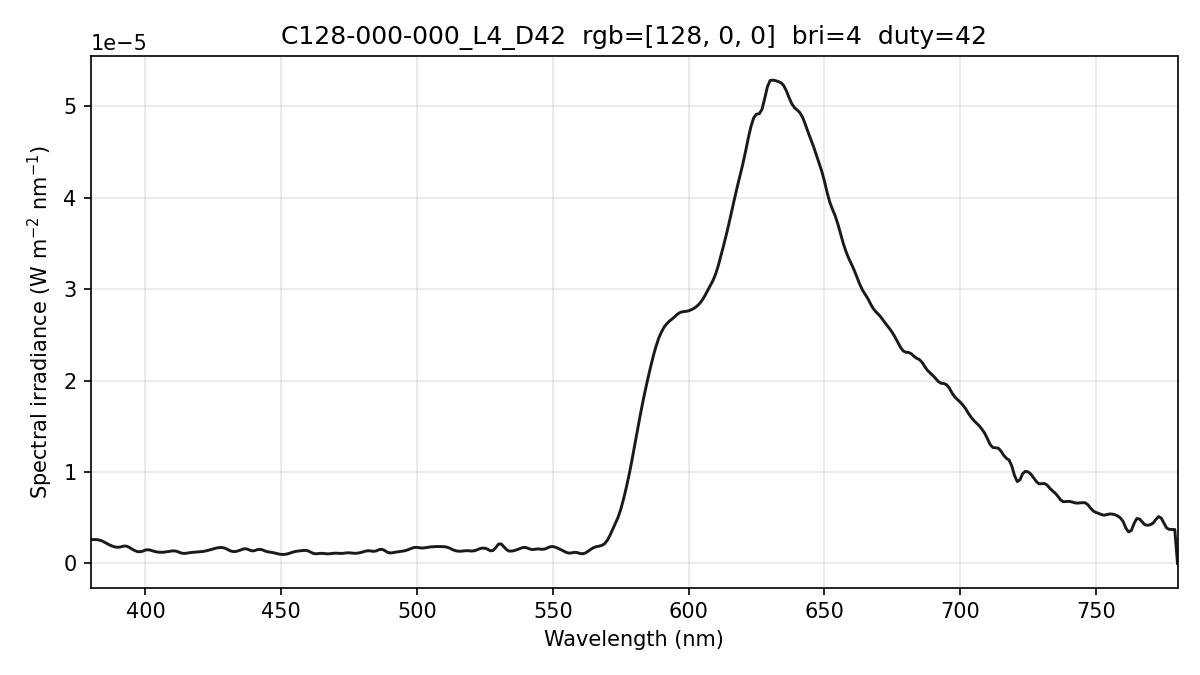

The file beside this chart, header and first rows:
wavelength_nm, spectral_irradiance_W_m2_nm, spectral_irradiance_std_W_m2_nm, spectral_irradiance_uW_cm2_nm, photon_irradiance_photons_m2_s_nm
380, 2.60655667e-06, 7.40076872e-08, 2.60655667e-04, 4.98624985e+12
381, 2.60655683e-06, 7.40075777e-08, 2.60655683e-04, 4.99937186e+12
382, 2.60655683e-06, 7.40075777e-08, 2.60655683e-04, 5.01249357e+12
383, 2.55731579e-06, 6.15541929e-08, 2.55731579e-04, 4.93067527e+12
384, 2.45867119e-06, 5.25654695e-08, 2.45867119e-04, 4.75285914e+12
385, 2.30425604e-06, 1.05090838e-07, 2.30425604e-04, 4.46595900e+12
386, 2.14331135e-06, 1.90018764e-07, 2.14331135e-04, 4.16481617e+12
387, 1.98967328e-06, 2.51952777e-07, 1.98967328e-04, 3.87628768e+12
388, 1.87025511e-06, 1.99867628e-07, 1.87025511e-04, 3.65305190e+12
389, 1.78505694e-06, 5.09822865e-08, 1.78505694e-04, 3.49562585e+12
390, 1.76815355e-06, 1.15372970e-07, 1.76815355e-04, 3.47142552e+12
391, 1.81262653e-06, 1.14929760e-07, 1.81262653e-04, 3.56786454e+12
392, 1.90051789e-06, 8.17826922e-08, 1.90051789e-04, 3.75043200e+12
393, 1.88990958e-06, 1.30644258e-07, 1.88990958e-04, 3.73901188e+12
394, 1.76717313e-06, 1.28731361e-07, 1.76717313e-04, 3.50508529e+12
395, 1.57139194e-06, 1.31201428e-07, 1.57139194e-04, 3.12467524e+12
396, 1.41428973e-06, 1.50744429e-07, 1.41428973e-04, 2.81940095e+12
397, 1.29586656e-06, 3.52535824e-07, 1.29586656e-04, 2.58984670e+12
398, 1.27546062e-06, 5.29273392e-07, 1.27546062e-04, 2.55548535e+12
399, 1.34101137e-06, 5.71364293e-07, 1.34101137e-04, 2.69357222e+12
400, 1.46211653e-06, 4.72587893e-07, 1.46211653e-04, 2.94418601e+12
401, 1.49654791e-06, 3.61451148e-07, 1.49654791e-04, 3.02105245e+12
402, 1.43881270e-06, 2.58812473e-07, 1.43881270e-04, 2.91174664e+12
403, 1.33928614e-06, 1.47430226e-07, 1.33928614e-04, 2.71707539e+12
404, 1.26720864e-06, 3.94922053e-08, 1.26720864e-04, 2.57722751e+12
405, 1.22590346e-06, 2.41432059e-07, 1.22590346e-04, 2.49939306e+12
406, 1.21883627e-06, 3.25317083e-07, 1.21883627e-04, 2.49112013e+12
407, 1.23853089e-06, 2.53304176e-07, 1.23853089e-04, 2.53760791e+12
408, 1.28223048e-06, 6.71349119e-08, 1.28223048e-04, 2.63359827e+12
409, 1.32702159e-06, 1.46265730e-07, 1.32702159e-04, 2.73227599e+12
410, 1.37290440e-06, 3.05911136e-07, 1.37290440e-04, 2.83365792e+12
411, 1.35816160e-06, 3.31889223e-07, 1.35816160e-04, 2.81006611e+12
412, 1.27677010e-06, 2.21462419e-07, 1.27677010e-04, 2.64809273e+12
413, 1.15195359e-06, 8.22178138e-08, 1.15195359e-04, 2.39501535e+12
414, 1.09413534e-06, 1.86738574e-07, 1.09413534e-04, 2.28031400e+12
415, 1.10881302e-06, 2.47881087e-07, 1.10881302e-04, 2.31648601e+12
416, 1.16197963e-06, 2.39998777e-07, 1.16197963e-04, 2.43340901e+12
417, 1.20031826e-06, 1.82880994e-07, 1.20031826e-04, 2.51974003e+12
418, 1.22407451e-06, 8.24131113e-08, 1.22407451e-04, 2.57577192e+12
419, 1.24556350e-06, 5.38463752e-08, 1.24556350e-04, 2.62726067e+12
420, 1.26882996e-06, 1.11889022e-07, 1.26882996e-04, 2.68272392e+12
421, 1.30280177e-06, 1.95185199e-07, 1.30280177e-04, 2.76110997e+12
422, 1.35334791e-06, 1.88869147e-07, 1.35334791e-04, 2.87504849e+12
423, 1.42046844e-06, 1.38976628e-07, 1.42046844e-04, 3.02478997e+12
424, 1.50209180e-06, 1.11878131e-07, 1.50209180e-04, 3.20616302e+12
425, 1.59101537e-06, 8.96370866e-08, 1.59101537e-04, 3.40397666e+12
426, 1.67432955e-06, 1.66625925e-07, 1.67432955e-04, 3.59065608e+12
427, 1.72528900e-06, 1.82220838e-07, 1.72528900e-04, 3.70862564e+12
428, 1.74369617e-06, 1.80154905e-07, 1.74369617e-04, 3.75697106e+12
429, 1.68938997e-06, 1.92349154e-07, 1.68938997e-04, 3.64846741e+12
430, 1.57071635e-06, 1.10668416e-07, 1.57071635e-04, 3.40008275e+12
431, 1.40776990e-06, 2.56558614e-07, 1.40776990e-04, 3.05444431e+12
432, 1.31178393e-06, 3.49607989e-07, 1.31178393e-04, 2.85278683e+12
433, 1.29405549e-06, 2.50394773e-07, 1.29405549e-04, 2.82074654e+12
434, 1.35939987e-06, 6.13409735e-08, 1.35939987e-04, 2.97002580e+12
435, 1.46067243e-06, 6.12789790e-08, 1.46067243e-04, 3.19863995e+12
436, 1.58244635e-06, 1.41971809e-07, 1.58244635e-04, 3.47327165e+12
437, 1.60204999e-06, 1.67752785e-07, 1.60204999e-04, 3.52436410e+12
438, 1.50846503e-06, 1.36796193e-07, 1.50846503e-04, 3.32607950e+12
439, 1.38603217e-06, 7.64720243e-08, 1.38603217e-04, 3.06309946e+12
... 341 more rows
